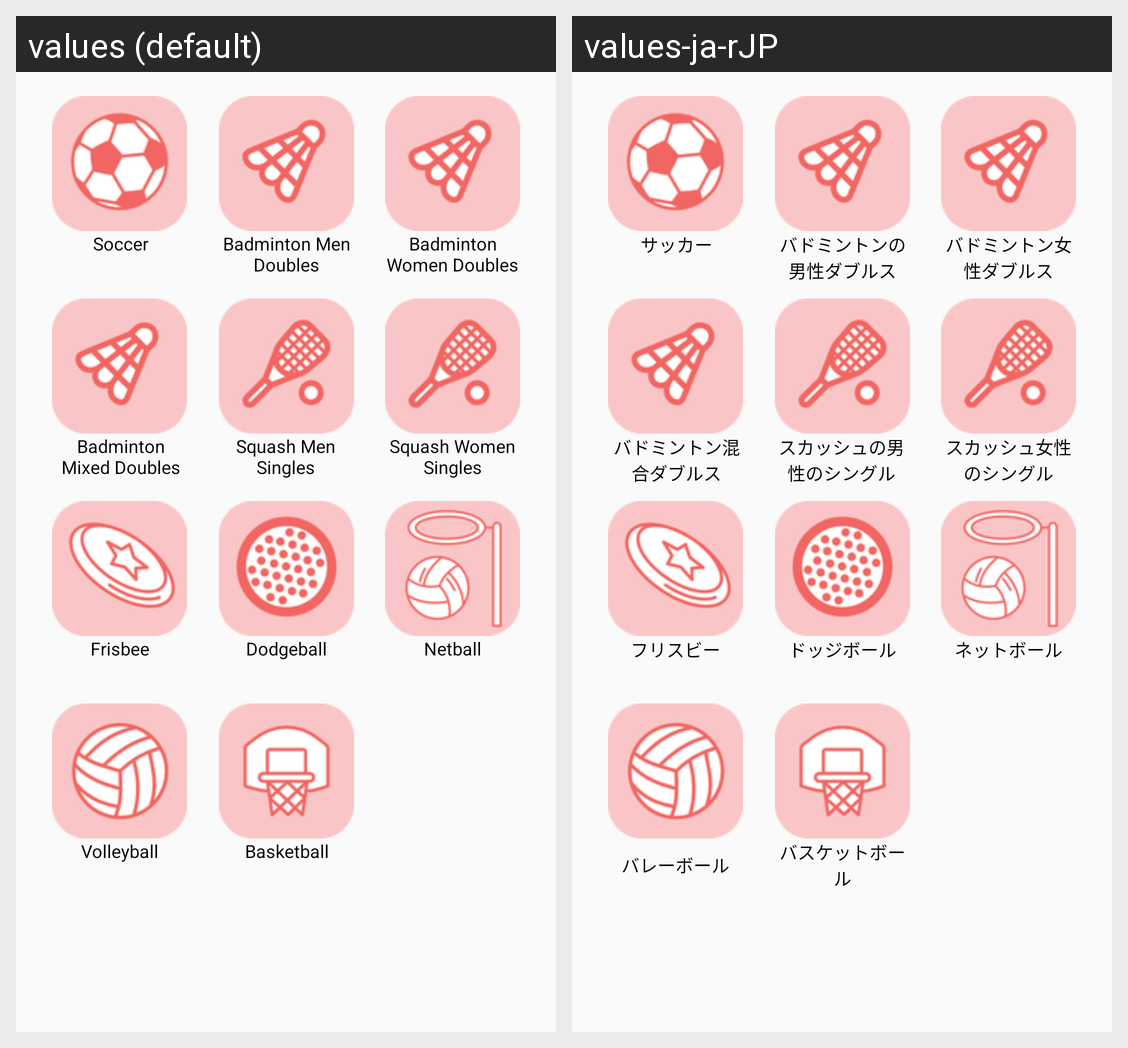

Strings drawn on this Android screen and how each of the app's shown locales translates them:
Android screen res/layout/sportlist_fragment_grid.xml rendered under 2 locales, left to right: values (default), values-ja-rJP. Device: Nexus 5 (rendered at 1080×1920; each locale shown at half size, 540×960, under a caption strip naming it); theme AppTheme.
Strings drawn on this screen, with the default value and each locale's value (text and hints the layout hard-codes, and strings that could not be matched under every locale, appear in the picture but are not listed):

final_string_frisbee
  values: Frisbee
  values-ja-rJP: フリスビー

final_string_dodgeball
  values: Dodgeball
  values-ja-rJP: ドッジボール

final_string_netball
  values: Netball
  values-ja-rJP: ネットボール

final_string_basketall
  values: Basketball
  values-ja-rJP: バスケットボール

final_string_squash_women_singles
  values: Squash Women Singles
  values-ja-rJP: スカッシュ女性のシングル

final_string_squash_men_singles
  values: Squash Men Singles
  values-ja-rJP: スカッシュの男性のシングル

final_string_badminton_mixed_doubles
  values: Badminton Mixed Doubles
  values-ja-rJP: バドミントン混合ダブルス

final_string_badminton_women_doubles
  values: Badminton Women Doubles
  values-ja-rJP: バドミントン女性ダブルス

final_string_badminton_men_doubles
  values: Badminton Men Doubles
  values-ja-rJP: バドミントンの男性ダブルス

final_string_soccer
  values: Soccer
  values-ja-rJP: サッカー

final_string_volleyball
  values: Volleyball
  values-ja-rJP: バレーボール
